Labelled photos from "data", an image-classification folder in EashcodeX/AI-Diagnostics-Nano-Bot-Cellular-Repair. The possible labels are: cancer, healthy.

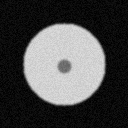
Label: healthy

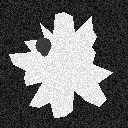
Label: cancer

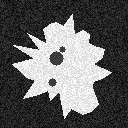
Label: cancer

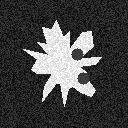
Label: cancer

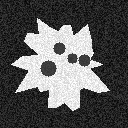
Label: cancer

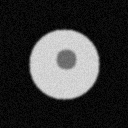
Label: healthy
